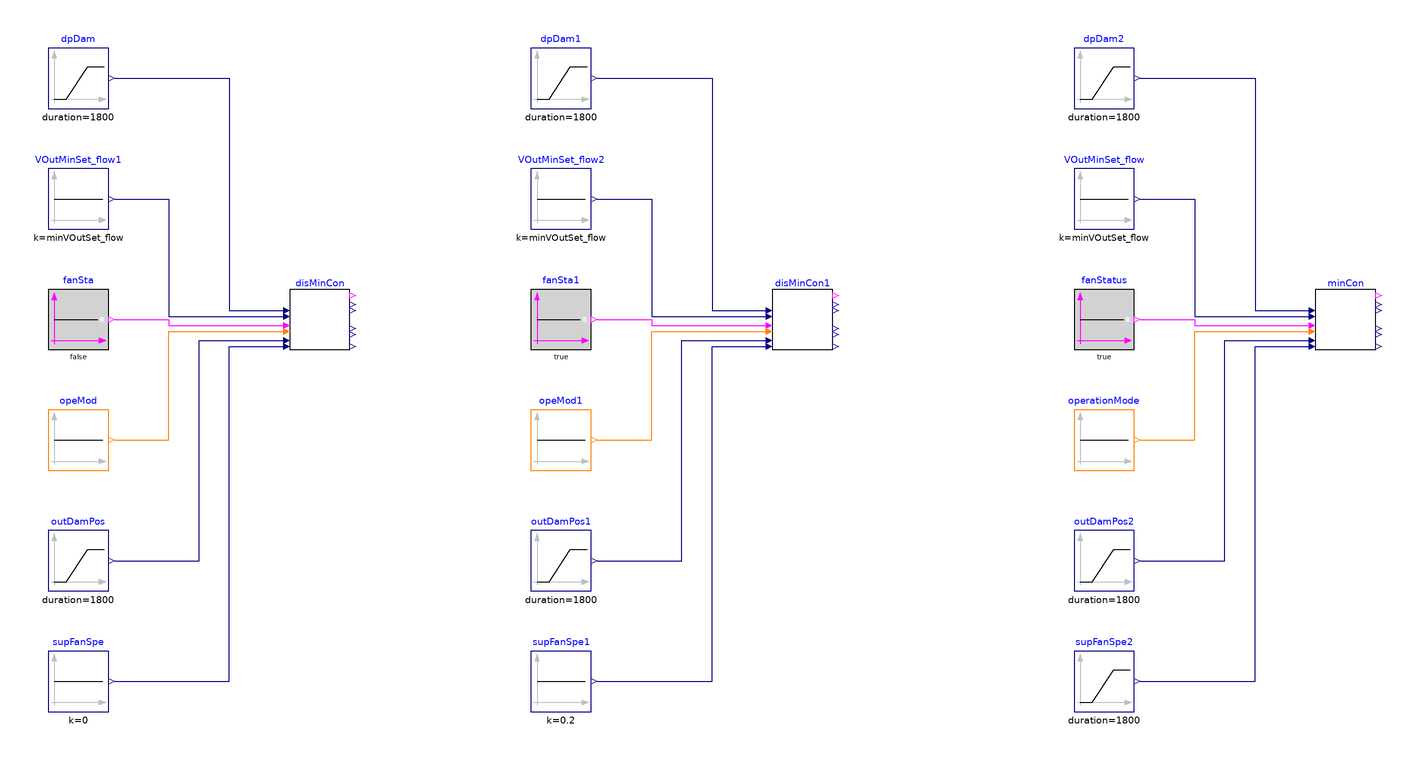

This picture is the connection diagram that the Modelica source below describes through its graphical annotations.

model SeparateWithDP
  "Validation model for the minimum outdoor air control - damper position limits for the units with separated outdoor air control"

  BuildingsLite.Controls.OBC.ASHRAE.G36.AHUs.MultiZone.VAV.Economizers.Subsequences.Limits.SeparateWithDP disMinCon(
    final venStd=BuildingsLite.Controls.OBC.ASHRAE.G36.Types.VentilationStandard.ASHRAE62_1,
    final dpDesMinOutDam=300,
    final minSpe=0.1)
    "Disable the minimum outdoor air control due to that the supply fan is not proven on"
    annotation (Placement(transformation(extent={{-140,10},{-120,30}})));

  BuildingsLite.Controls.OBC.ASHRAE.G36.AHUs.MultiZone.VAV.Economizers.Subsequences.Limits.SeparateWithDP disMinCon1(
    final venStd=BuildingsLite.Controls.OBC.ASHRAE.G36.Types.VentilationStandard.ASHRAE62_1,
    final dpDesMinOutDam=300,
    final minSpe=0.1)
    "Disable the minimum outdoor air control due to that it is not in occupied mode"
    annotation (Placement(transformation(extent={{20,10},{40,30}})));

  BuildingsLite.Controls.OBC.ASHRAE.G36.AHUs.MultiZone.VAV.Economizers.Subsequences.Limits.SeparateWithDP minCon(
    final venStd=BuildingsLite.Controls.OBC.ASHRAE.G36.Types.VentilationStandard.ASHRAE62_1,
    final dpDesMinOutDam=300,
    final minSpe=0.1)
    "Multi zone VAV AHU minimum outdoor air control - damper position limits"
    annotation (Placement(transformation(extent={{200,10},{220,30}})));

  BuildingsLite.Controls.OBC.CDL.Reals.Sources.Constant VOutMinSet_flow(
    final k=minVOutSet_flow)
    "Outdoor volumetric airflow rate setpoint, 15cfm/occupant and 100 occupants"
    annotation (Placement(transformation(extent={{120,50},{140,70}})));

protected
  parameter Real minVOutSet_flow(
    final unit="m3/s",
    final quantity="VolumeFlowRate")=0.71
    "Example volumetric airflow setpoint, 15cfm/occupant, 100 occupants";
  parameter Real VOutMin_flow(
    final unit="m3/s",
    final quantity="VolumeFlowRate")=0.61
    "Minimal measured volumetric airflow";
  parameter Real incVOutSet_flow(
    final unit="m3/s",
    final quantity="VolumeFlowRate")=(minVOutSet_flow-VOutMin_flow)*2
    "Maximum volumetric airflow increase during the example simulation";

  BuildingsLite.Controls.OBC.CDL.Logical.Sources.Constant fanStatus(
    final k=true) "Fan is on"
    annotation (Placement(transformation(extent={{120,10},{140,30}})));
  BuildingsLite.Controls.OBC.CDL.Integers.Sources.Constant operationMode(
    final k=BuildingsLite.Controls.OBC.ASHRAE.G36.Types.OperationModes.occupied)
    "Operation mode is Occupied"
    annotation (Placement(transformation(extent={{120,-30},{140,-10}})));
  BuildingsLite.Controls.OBC.CDL.Integers.Sources.Constant opeMod(
    final k=BuildingsLite.Controls.OBC.ASHRAE.G36.Types.OperationModes.occupied)
    "AHU operation mode is Occupied"
    annotation (Placement(transformation(extent={{-220,-30},{-200,-10}})));
  BuildingsLite.Controls.OBC.CDL.Integers.Sources.Constant opeMod1(
    final k=BuildingsLite.Controls.OBC.ASHRAE.G36.Types.OperationModes.warmUp)
    "AHU operation mode is Occupied"
    annotation (Placement(transformation(extent={{-60,-30},{-40,-10}})));
  BuildingsLite.Controls.OBC.CDL.Reals.Sources.Constant VOutMinSet_flow1(
    final k=minVOutSet_flow)
    "Outdoor airflow rate setpoint, 15cfm/occupant and 100 occupants"
    annotation (Placement(transformation(extent={{-220,50},{-200,70}})));
  BuildingsLite.Controls.OBC.CDL.Logical.Sources.Constant fanSta(
    final k=false)
    "Fan is off"
    annotation (Placement(transformation(extent={{-220,10},{-200,30}})));
  BuildingsLite.Controls.OBC.CDL.Reals.Sources.Ramp outDamPos(
    final duration=1800,
    final offset=0.1,
    final height=0.5) "Outdoor air damper position"
    annotation (Placement(transformation(extent={{-220,-70},{-200,-50}})));
  BuildingsLite.Controls.OBC.CDL.Reals.Sources.Constant supFanSpe(
    final k=0) "Supply fan speed"
    annotation (Placement(transformation(extent={{-220,-110},{-200,-90}})));
  BuildingsLite.Controls.OBC.CDL.Reals.Sources.Constant VOutMinSet_flow2(
    final k=minVOutSet_flow)
    "Outdoor airflow rate setpoint, 15cfm/occupant and 100 occupants"
    annotation (Placement(transformation(extent={{-60,50},{-40,70}})));
  BuildingsLite.Controls.OBC.CDL.Logical.Sources.Constant fanSta1(
    final k=true)
    "Fan is on"
    annotation (Placement(transformation(extent={{-60,10},{-40,30}})));
  BuildingsLite.Controls.OBC.CDL.Reals.Sources.Ramp outDamPos1(
    final duration=1800,
    final offset=0.1,
    final height=0.5) "Outdoor air damper position"
    annotation (Placement(transformation(extent={{-60,-70},{-40,-50}})));
  BuildingsLite.Controls.OBC.CDL.Reals.Sources.Constant supFanSpe1(
    final k=0.2) "Supply fan speed"
    annotation (Placement(transformation(extent={{-60,-110},{-40,-90}})));
  BuildingsLite.Controls.OBC.CDL.Reals.Sources.Ramp outDamPos2(
    final duration=1800,
    final offset=0.1,
    final height=0.5) "Outdoor air damper position"
    annotation (Placement(transformation(extent={{120,-70},{140,-50}})));
  BuildingsLite.Controls.OBC.CDL.Reals.Sources.Ramp supFanSpe2(
    final height=0.5,
    final duration=1800,
    final offset=0.1)
    "Supply fan speed"
    annotation (Placement(transformation(extent={{120,-110},{140,-90}})));
  BuildingsLite.Controls.OBC.CDL.Reals.Sources.Ramp dpDam(
    final duration=1800,
    final offset=250,
    final height=100) "Pressure accross outdoor air damper"
    annotation (Placement(transformation(extent={{-220,90},{-200,110}})));
  BuildingsLite.Controls.OBC.CDL.Reals.Sources.Ramp dpDam1(
    final duration=1800,
    final offset=250,
    final height=100) "Pressure accross outdoor air damper"
    annotation (Placement(transformation(extent={{-60,90},{-40,110}})));
  BuildingsLite.Controls.OBC.CDL.Reals.Sources.Ramp dpDam2(
    final duration=1800,
    final offset=120,
    final height=52)  "Pressure accross outdoor air damper"
    annotation (Placement(transformation(extent={{120,90},{140,110}})));
equation
  connect(VOutMinSet_flow.y,minCon. VOutMinSet_flow_normalized) annotation (
      Line(points={{142,60},{160,60},{160,21},{198,21}}, color={0,0,127}));
  connect(fanStatus.y, minCon.u1SupFan) annotation (Line(points={{142,20},{160,
          20},{160,18},{198,18}}, color={255,0,255}));
  connect(operationMode.y,minCon. uOpeMod)
    annotation (Line(points={{142,-20},{160,-20},{160,16},{198,16}},color={255,127,0}));
  connect(VOutMinSet_flow1.y, disMinCon.VOutMinSet_flow_normalized) annotation (
     Line(points={{-198,60},{-180,60},{-180,21},{-142,21}}, color={0,0,127}));
  connect(fanSta.y, disMinCon.u1SupFan) annotation (Line(points={{-198,20},{-180,
          20},{-180,18},{-142,18}}, color={255,0,255}));
  connect(opeMod.y, disMinCon.uOpeMod) annotation (Line(points={{-198,-20},{-180,
          -20},{-180,16},{-142,16}}, color={255,127,0}));
  connect(outDamPos.y, disMinCon.uOutDam) annotation (Line(points={{-198,-60},{
          -170,-60},{-170,13},{-142,13}}, color={0,0,127}));
  connect(supFanSpe.y, disMinCon.uSupFan) annotation (Line(points={{-198,-100},
          {-160,-100},{-160,11},{-142,11}}, color={0,0,127}));
  connect(VOutMinSet_flow2.y, disMinCon1.VOutMinSet_flow_normalized)
    annotation (Line(points={{-38,60},{-20,60},{-20,21},{18,21}}, color={0,0,127}));
  connect(fanSta1.y, disMinCon1.u1SupFan) annotation (Line(points={{-38,20},{-20,
          20},{-20,18},{18,18}}, color={255,0,255}));
  connect(opeMod1.y, disMinCon1.uOpeMod) annotation (Line(points={{-38,-20},{-20,
          -20},{-20,16},{18,16}}, color={255,127,0}));
  connect(outDamPos1.y, disMinCon1.uOutDam) annotation (Line(points={{-38,-60},
          {-10,-60},{-10,13},{18,13}}, color={0,0,127}));
  connect(supFanSpe1.y, disMinCon1.uSupFan) annotation (Line(points={{-38,-100},
          {0,-100},{0,11},{18,11}}, color={0,0,127}));
  connect(outDamPos2.y, minCon.uOutDam) annotation (Line(points={{142,-60},{170,
          -60},{170,13},{198,13}}, color={0,0,127}));
  connect(supFanSpe2.y, minCon.uSupFan) annotation (Line(points={{142,-100},{
          180,-100},{180,11},{198,11}}, color={0,0,127}));
  connect(dpDam.y, disMinCon.dpMinOutDam) annotation (Line(points={{-198,100},{-160,
          100},{-160,23},{-142,23}},  color={0,0,127}));
  connect(dpDam1.y, disMinCon1.dpMinOutDam) annotation (Line(points={{-38,100},{
          0,100},{0,23},{18,23}}, color={0,0,127}));
  connect(dpDam2.y, minCon.dpMinOutDam) annotation (Line(points={{142,100},{180,
          100},{180,23},{198,23}}, color={0,0,127}));

annotation (experiment(StopTime=1800.0, Tolerance=1e-06),
  __Dymola_Commands(file="modelica://Buildings/Resources/Scripts/Dymola/Controls/OBC/ASHRAE/G36/AHUs/MultiZone/VAV/Economizers/Subsequences/Limits/Validation/SeparateWithDP.mos"
    "Simulate and plot"),
    Icon(coordinateSystem(extent={{-100,-100},{100,100}}),
         graphics={Ellipse(
          lineColor={75,138,73},
          fillColor={255,255,255},
          fillPattern=FillPattern.Solid,
          extent={{-100,-100},{100,100}}), Polygon(
          lineColor={0,0,255},
          fillColor={75,138,73},
          pattern=LinePattern.None,
          fillPattern=FillPattern.Solid,
          points={{-36,58},{64,-2},{-36,-62},{-36,58}})}),
    Diagram(coordinateSystem(preserveAspectRatio=false, extent={{-240,-120},{240,
            120}})),
Documentation(info="<html>
<p>
This example validates
<a href=\"modelica://BuildingsLite.Controls.OBC.ASHRAE.G36.AHUs.MultiZone.VAV.Economizers.Subsequences.Limits.SeparateWithDP\">
BuildingsLite.Controls.OBC.ASHRAE.G36.AHUs.MultiZone.VAV.Economizers.Subsequences.Limits.SeparateWithDP</a>
for the following control signals: <code>VOut_flow</code>, <code>VOutMinSet_flow</code>.
</p>
</html>", revisions="<html>
<ul>
<li>
February 5, 2022, by Jianjun Hu:<br/>
First implementation.
</li>
</ul>
</html>"));
end SeparateWithDP;